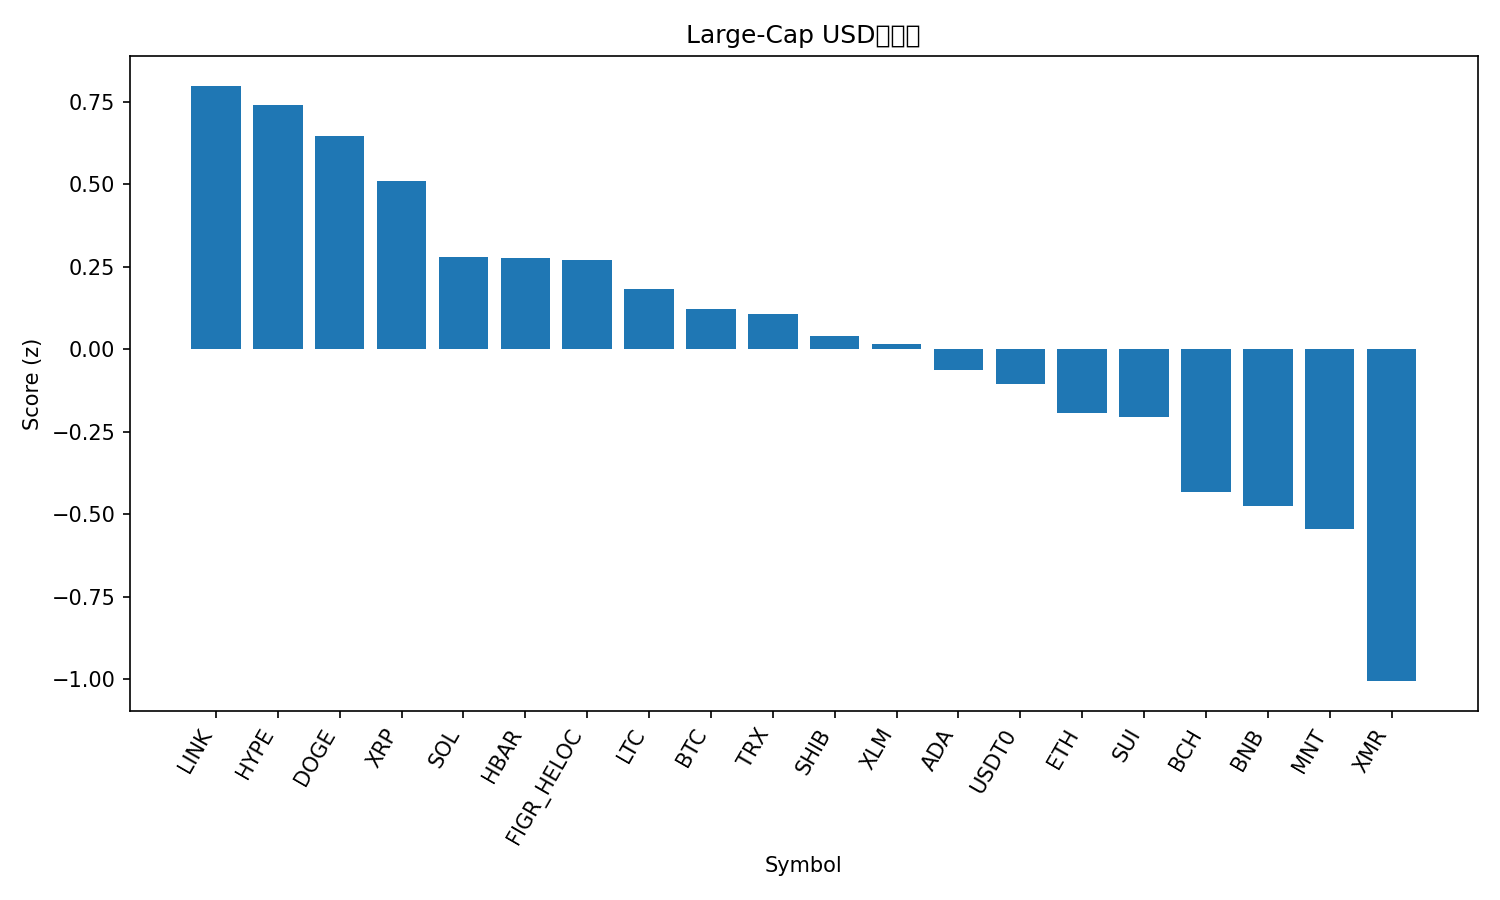

Values plotted in this chart, from the file beside it:
rank, name, symbol, price, pct_1h, pct_24h, pct_7d, pct_1h_vs_btc, pct_24h_vs_btc, pct_7d_vs_btc, market_cap_rank, market_cap, volume_usd, score
1, Chainlink, LINK, 18.78, -0.008887, 7.353, -6.603, -0.1516, 5.947, -2.428, 16, 13084447036, 1339266394, 0.799
2, Hyperliquid, HYPE, 38.07, 1.147, -0.05554, -11.41, 1.004, -1.462, -7.234, 20, 10300581622, 434113238, 0.7399
3, Dogecoin, DOGE, 0.2005, 0.7236, 1.54, -7.953, 0.5809, 0.1328, -3.778, 10, 30351294774, 2101229704, 0.6456
4, XRP, XRP, 2.5, 0.1913, 3.87, -5.278, 0.04867, 2.463, -1.103, 5, 150095706303, 4189614518, 0.51
5, Solana, SOL, 190.7, 0.599, 0.3937, -8.474, 0.4563, -1.013, -4.298, 6, 104240352428, 6150354687, 0.2803
6, Hedera, HBAR, 0.1766, 0.3014, 2.685, -8.977, 0.1588, 1.278, -4.802, 30, 7490564730, 204073292, 0.2753
7, Figure Heloc, FIGR_HELOC, 0.9968, 0.0, 2.6, -0.1673, -0.1427, 1.193, 4.008, 15, 13088500621, 18432800, 0.2708
8, Litecoin, LTC, 95.08, 0.3634, 0.888, -5.75, 0.2207, -0.5188, -1.574, 31, 7270130438, 476111155, 0.1833
9, Bitcoin, BTC, 110854, 0.1427, 1.407, -4.175, 0.0, 0.0, 0.0, 1, 2210408277308, 60363522131, 0.1231
10, TRON, TRX, 0.3227, 0.1548, 0.5801, -0.3395, 0.01213, -0.8267, 3.836, 9, 30550498397, 629043134, 0.1082
11, Shiba Inu, SHIB, 1.024e-05, 0.3547, 0.8386, -8.595, 0.212, -0.5682, -4.42, 33, 6028638639, 153819552, 0.0406
12, Stellar, XLM, 0.3267, 0.1298, 2.05, -7.57, -0.01284, 0.6433, -3.394, 19, 10454182485, 182091712, 0.01626
13, Cardano, ADA, 0.667, 0.2496, 1.064, -8.944, 0.107, -0.3429, -4.769, 11, 24384835078, 971165031, -0.06365
14, USDT0, USDT0, 1.0, 0.05286, -0.002645, -0.05702, -0.08981, -1.409, 4.118, 28, 7703465139, 247701613, -0.1055
15, Ethereum, ETH, 3991, 0.2784, -0.8101, -6.449, 0.1357, -2.217, -2.273, 2, 481728734202, 36093766647, -0.1945
16, Sui, SUI, 2.59, 0.5838, -1.063, -13.26, 0.4412, -2.469, -9.088, 22, 9394591857, 913014542, -0.2043
17, Bitcoin Cash, BCH, 482.1, 0.02093, 1.257, -11.73, -0.1218, -0.1494, -7.556, 21, 9612604026, 277875165, -0.4334
18, BNB, BNB, 1102, 0.5009, -1.778, -14.4, 0.3582, -3.184, -10.23, 4, 153334014625, 3078107861, -0.4744
19, Mantle, MNT, 1.82, 0.7858, -3.984, -15.28, 0.6431, -5.39, -11.1, 34, 5908940117, 285825725, -0.5452
20, Monero, XMR, 311.5, -0.3263, -2.226, -1.289, -0.469, -3.633, 2.886, 35, 5745225894, 161968261, -1.007
21, Avalanche, AVAX, 20.45, 0.04329, -1.672, -14.48, -0.09938, -3.079, -10.31, 25, 8717915015, 566032598, -1.027
